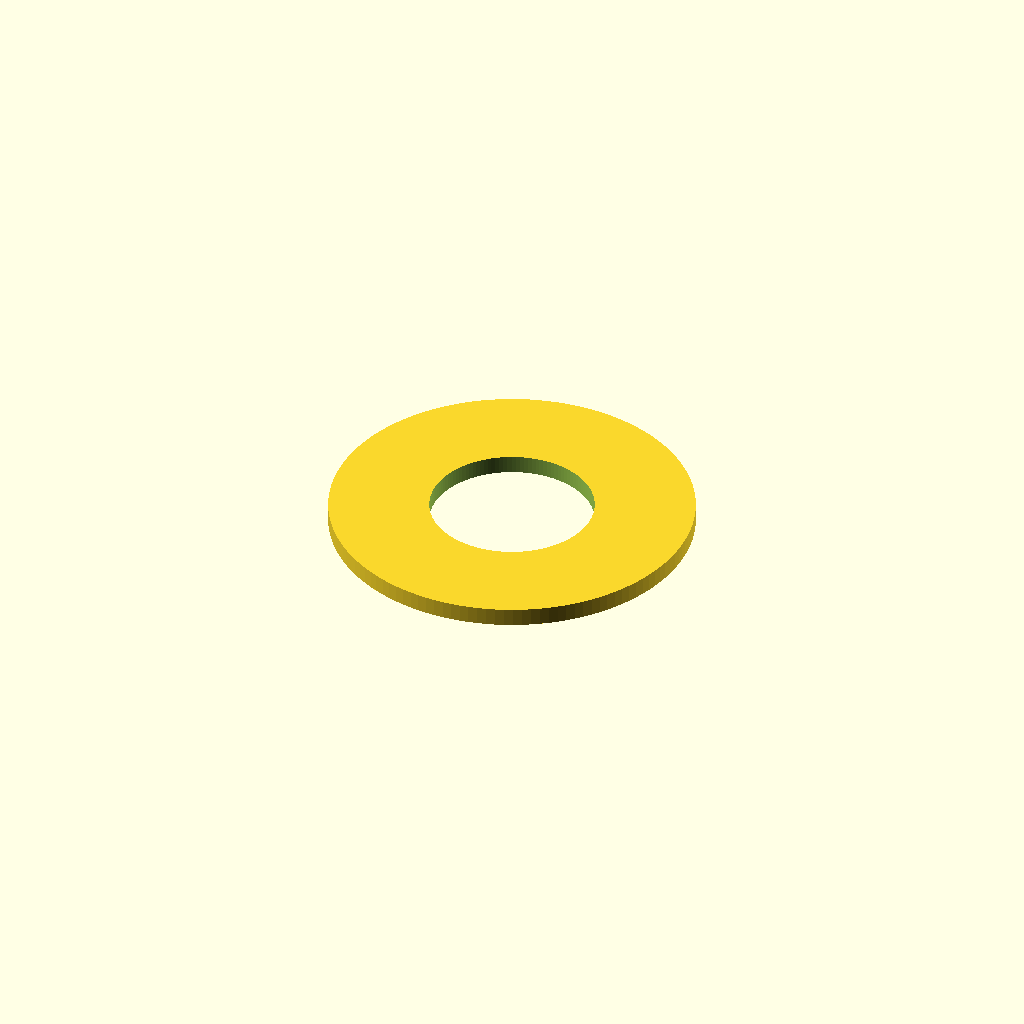
Cell 1 — every parameter at its default value.
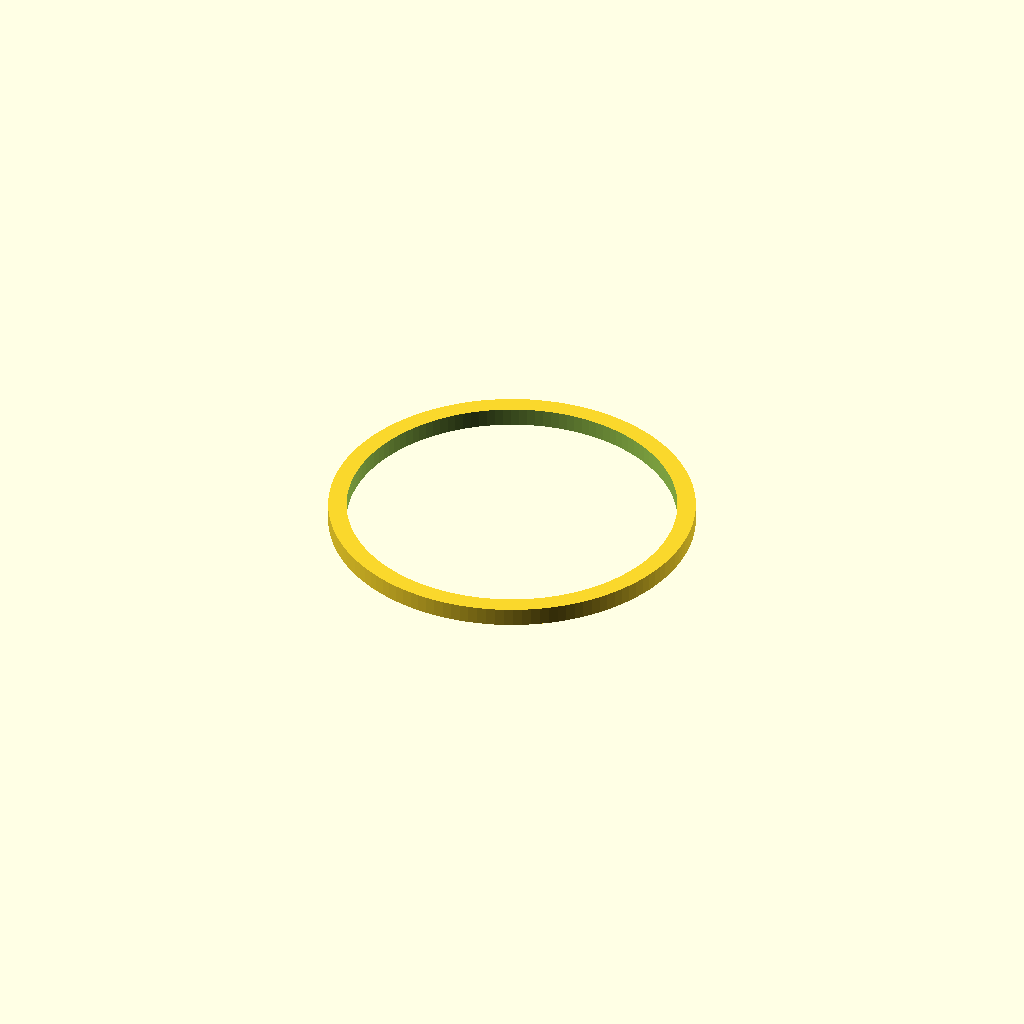
Cell 2 — hole_radius set to 18, the other parameters unchanged.
One fixed orthographic camera (rotation 55°, 0°, 25°; colour scheme Cornfield) for every cell.
The OpenSCAD source (tests/internal_cases/visibility_ring_case/benchmark_ring_case_assembly/scad/top_cap_with_hole_r9.00.scad):
include <common_params.scad>;

hole_radius = 9.000000;

translate([0, 0, cylinder_height])
difference() {
    cylinder(h = cap_thickness, r = cylinder_radius);
    translate([0, 0, -0.1])
        cylinder(h = cap_thickness + 0.2, r = hole_radius);
}
Parameter table extracted from the source (name, type, default, range or options):
hole_radius: number, default 9
